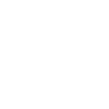
t = 0.00 s
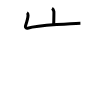
t = 2.00 s
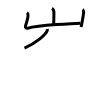
t = 4.00 s
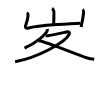
t = 6.00 s
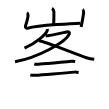
t = 8.00 s
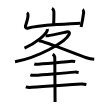
t = 10.00 s

The animated SVG that drew these frames (rendered in a browser with its animation timeline set to each time). Animation: 10 SMIL elements (animate=10); one cycle of 10.00 s.

<svg width="109px" height="109px" viewBox="0 0 px 109px" xmlns="http://www.w3.org/2000/svg" xmlns:xlink="http://www.w3.org/1999/xlink" xml:space="preserve" version="1.1"  baseProfile="full">
<path d="M52.01,8.38c0.56,0.33,1.75,2.48,1.86,3.15c0.11,0.66-0.07,9.08-0.18,13.23" style="fill:none;stroke:black;stroke-width:3;opacity:0">
  <animate attributeType="CSS" attributeName="opacity" from="0" to="1" begin="0s" dur="1s" repeatCount="0" fill="freeze" />
</path>
<path d="M26.93,12.75c0.56,0.33,1.12,1.73,1.12,2.41c0,2.59-1.3,6.84-2.59,10.76c-0.48,1.45,0.83,2.6,2.11,2.28c11.68-2.95,47.83-4.92,52.85-5.05" style="fill:none;stroke:black;stroke-width:3;opacity:0">
  <animate attributeType="CSS" attributeName="opacity" from="0" to="1" begin="1s" dur="1s" repeatCount="0" fill="freeze" />
</path>
<path d="M82.52,9.62c0.56,0.33,1.21,2.48,1.12,3.15C83.09,16.84,82,23,81.11,26.96" style="fill:none;stroke:black;stroke-width:3;opacity:0">
  <animate attributeType="CSS" attributeName="opacity" from="0" to="1" begin="2s" dur="1s" repeatCount="0" fill="freeze" />
</path>
<path d="M47.3,29c0.07,0.45,0.13,1.16-0.13,1.8C45.62,34.6,36.7,42.94,24.5,48.05" style="fill:none;stroke:black;stroke-width:3;opacity:0">
  <animate attributeType="CSS" attributeName="opacity" from="0" to="1" begin="3s" dur="1s" repeatCount="0" fill="freeze" />
</path>
<path d="M45.72,35.84c0.29,0.03,1.5,0,2.31-0.08c2.67-0.26,14.71-2.96,18.52-3.77c2.61-0.56,3.36,0.63,2.69,2.15C65.58,42.42,37.75,57.5,15,61.75" style="fill:none;stroke:black;stroke-width:3;opacity:0">
  <animate attributeType="CSS" attributeName="opacity" from="0" to="1" begin="4s" dur="1s" repeatCount="0" fill="freeze" />
</path>
<path d="M38.78,40.81c7.47,0.94,38.34,14.11,47.68,16.89c2.79,0.83,5.04,1.23,7.75,1.48" style="fill:none;stroke:black;stroke-width:3;opacity:0">
  <animate attributeType="CSS" attributeName="opacity" from="0" to="1" begin="5s" dur="1s" repeatCount="0" fill="freeze" />
</path>
<path d="M34.3,63.95c1.05,0.34,2.99,0.42,4.04,0.34c12.18-0.93,22.94-2.07,33.1-2.97c1.74-0.15,2.81,0.16,3.69,0.33" style="fill:none;stroke:black;stroke-width:3;opacity:0">
  <animate attributeType="CSS" attributeName="opacity" from="0" to="1" begin="6s" dur="1s" repeatCount="0" fill="freeze" />
</path>
<path d="M30.3,74.89c1.13,0.42,3.19,0.52,4.32,0.42c13.02-1.15,29.2-2.06,40.07-3.18c1.86-0.19,3,0.2,3.94,0.41" style="fill:none;stroke:black;stroke-width:3;opacity:0">
  <animate attributeType="CSS" attributeName="opacity" from="0" to="1" begin="7s" dur="1s" repeatCount="0" fill="freeze" />
</path>
<path d="M25.8,86.8c1.45,0.54,4.11,0.62,5.56,0.54c16.96-0.98,34.44-2.43,49.93-3.37c2.41-0.15,3.87,0.26,5.08,0.53" style="fill:none;stroke:black;stroke-width:3;opacity:0">
  <animate attributeType="CSS" attributeName="opacity" from="0" to="1" begin="8s" dur="1s" repeatCount="0" fill="freeze" />
</path>
<path d="M52.58,54.44c0.67,0.34,2.21,1.96,2.21,3.25c0,7.17,0.28,35.2,0.28,44.4" style="fill:none;stroke:black;stroke-width:3;opacity:0">
  <animate attributeType="CSS" attributeName="opacity" from="0" to="1" begin="9s" dur="1s" repeatCount="0" fill="freeze" />
</path>
</svg>
